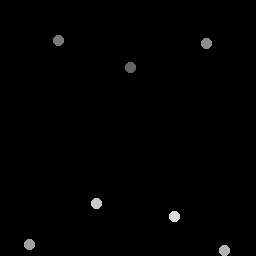

Source data for this figure (header and first rows):
130.75, 67.75
59, 41
207.2, 44.25
30, 245
225, 251
97, 204
175, 217
